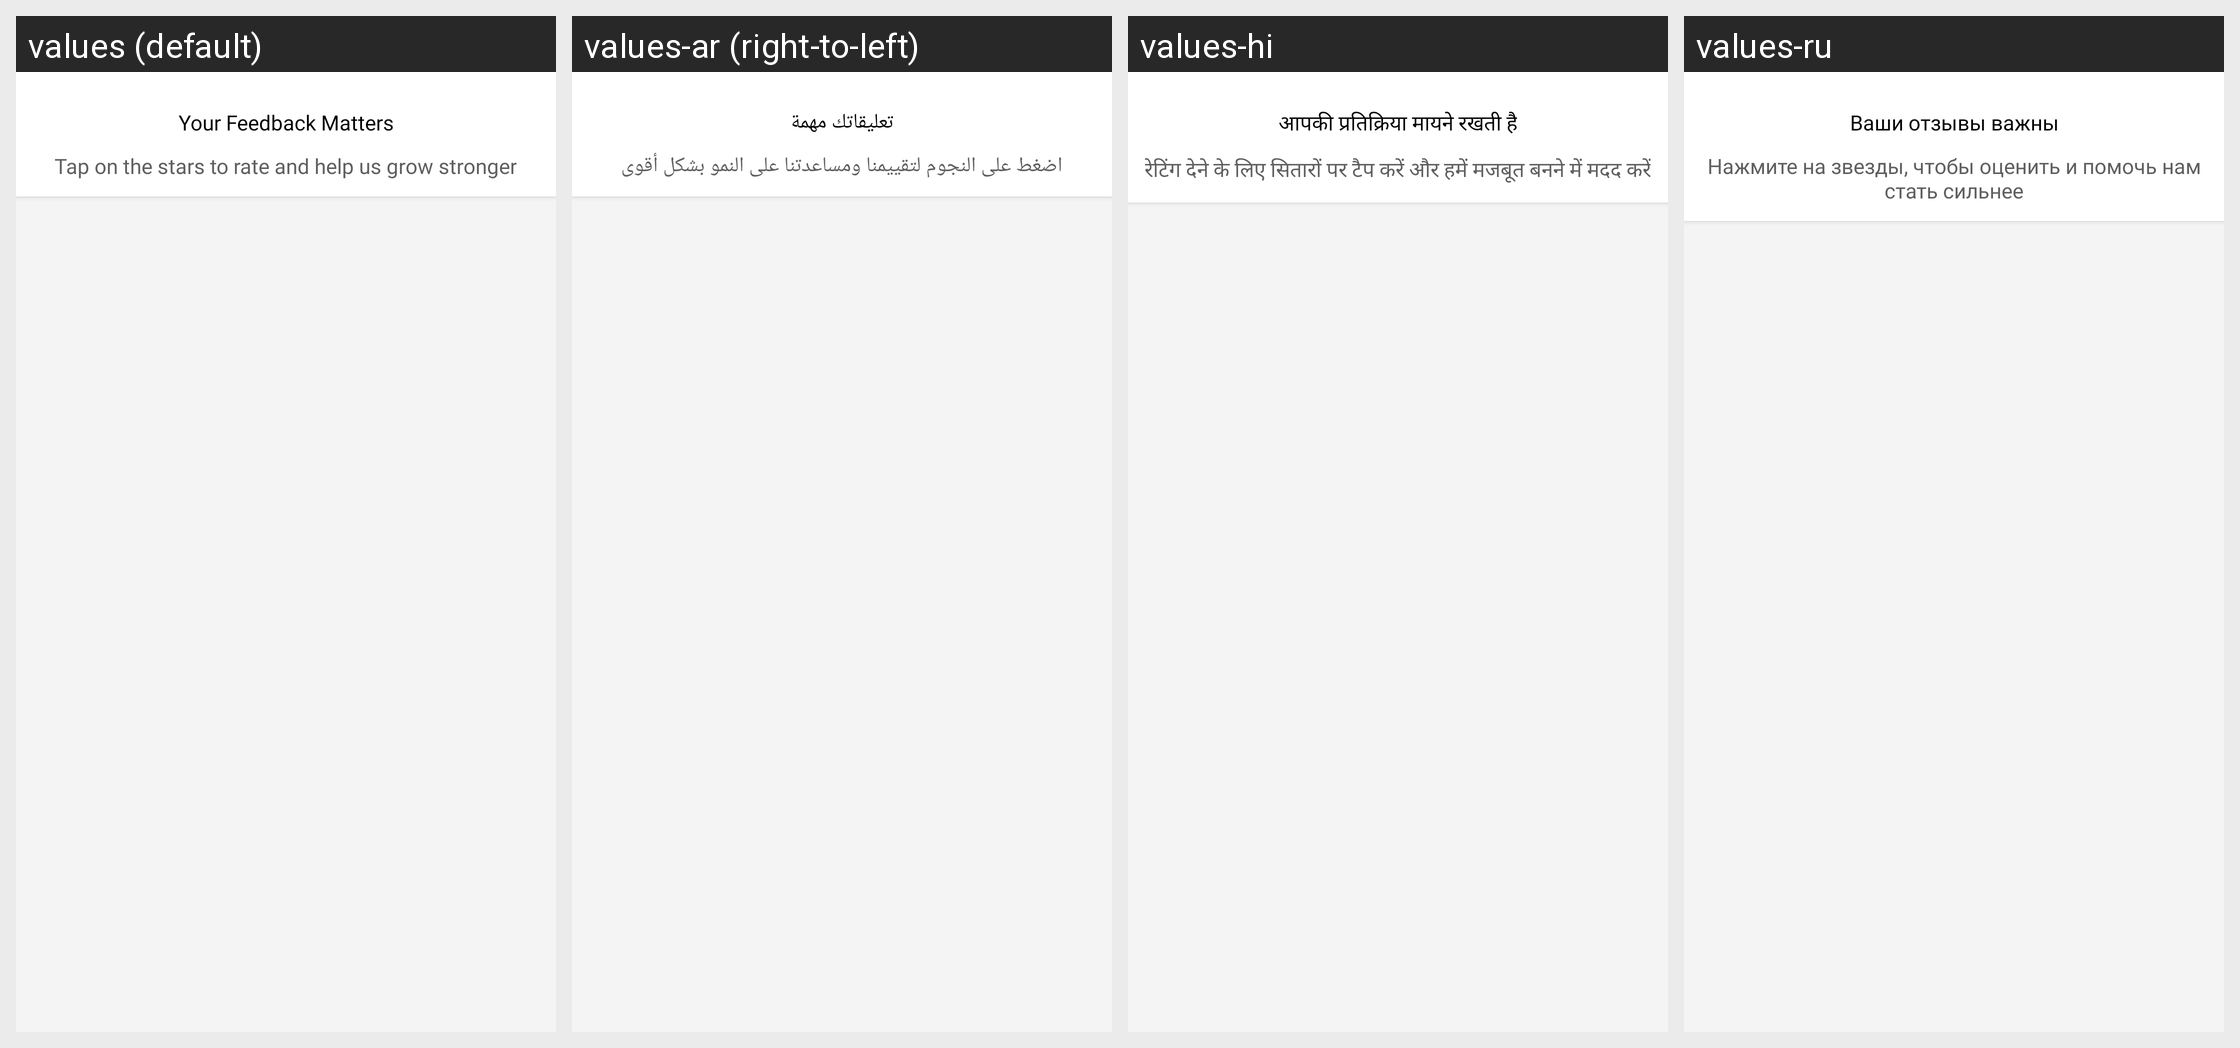

This grid shows one Android layout under several languages. Give, for every string resource on the screen, its name, the default text and each shown locale's text.
Android screen res/layout/dialog_rate_app.xml rendered under 4 locales, left to right: values (default), values-ar (right-to-left), values-hi, values-ru. Device: Nexus 5 (rendered at 1080×1920; each locale shown at half size, 540×960, under a caption strip naming it); theme Theme.Main.
Other locales in the repository, not shown: values-cs, values-de, values-es, values-fil, values-fr, values-hr, values-id, values-in, values-it, values-ja, values-ko, values-ms, values-nl, values-pl, values-pt, values-sr, values-sv, values-tr, values-vi.
Strings drawn on this screen, with the default value and each locale's value (text and hints the layout hard-codes, and strings that could not be matched under every locale, appear in the picture but are not listed):

your_feedback_matters
  values: Your Feedback Matters
  values-ar: تعليقاتك مهمة
  values-hi: आपकी प्रतिक्रिया मायने रखती है
  values-ru: Ваши отзывы важны

tap_on_the_stars_to_rate_and_help_us_grow_stronger
  values: Tap on the stars to rate and help us grow stronger
  values-ar: اضغط على النجوم لتقييمنا ومساعدتنا على النمو بشكل أقوى
  values-hi: रेटिंग देने के लिए सितारों पर टैप करें और हमें मजबूत बनने में मदद करें
  values-ru: Нажмите на звезды, чтобы оценить и помочь нам стать сильнее
